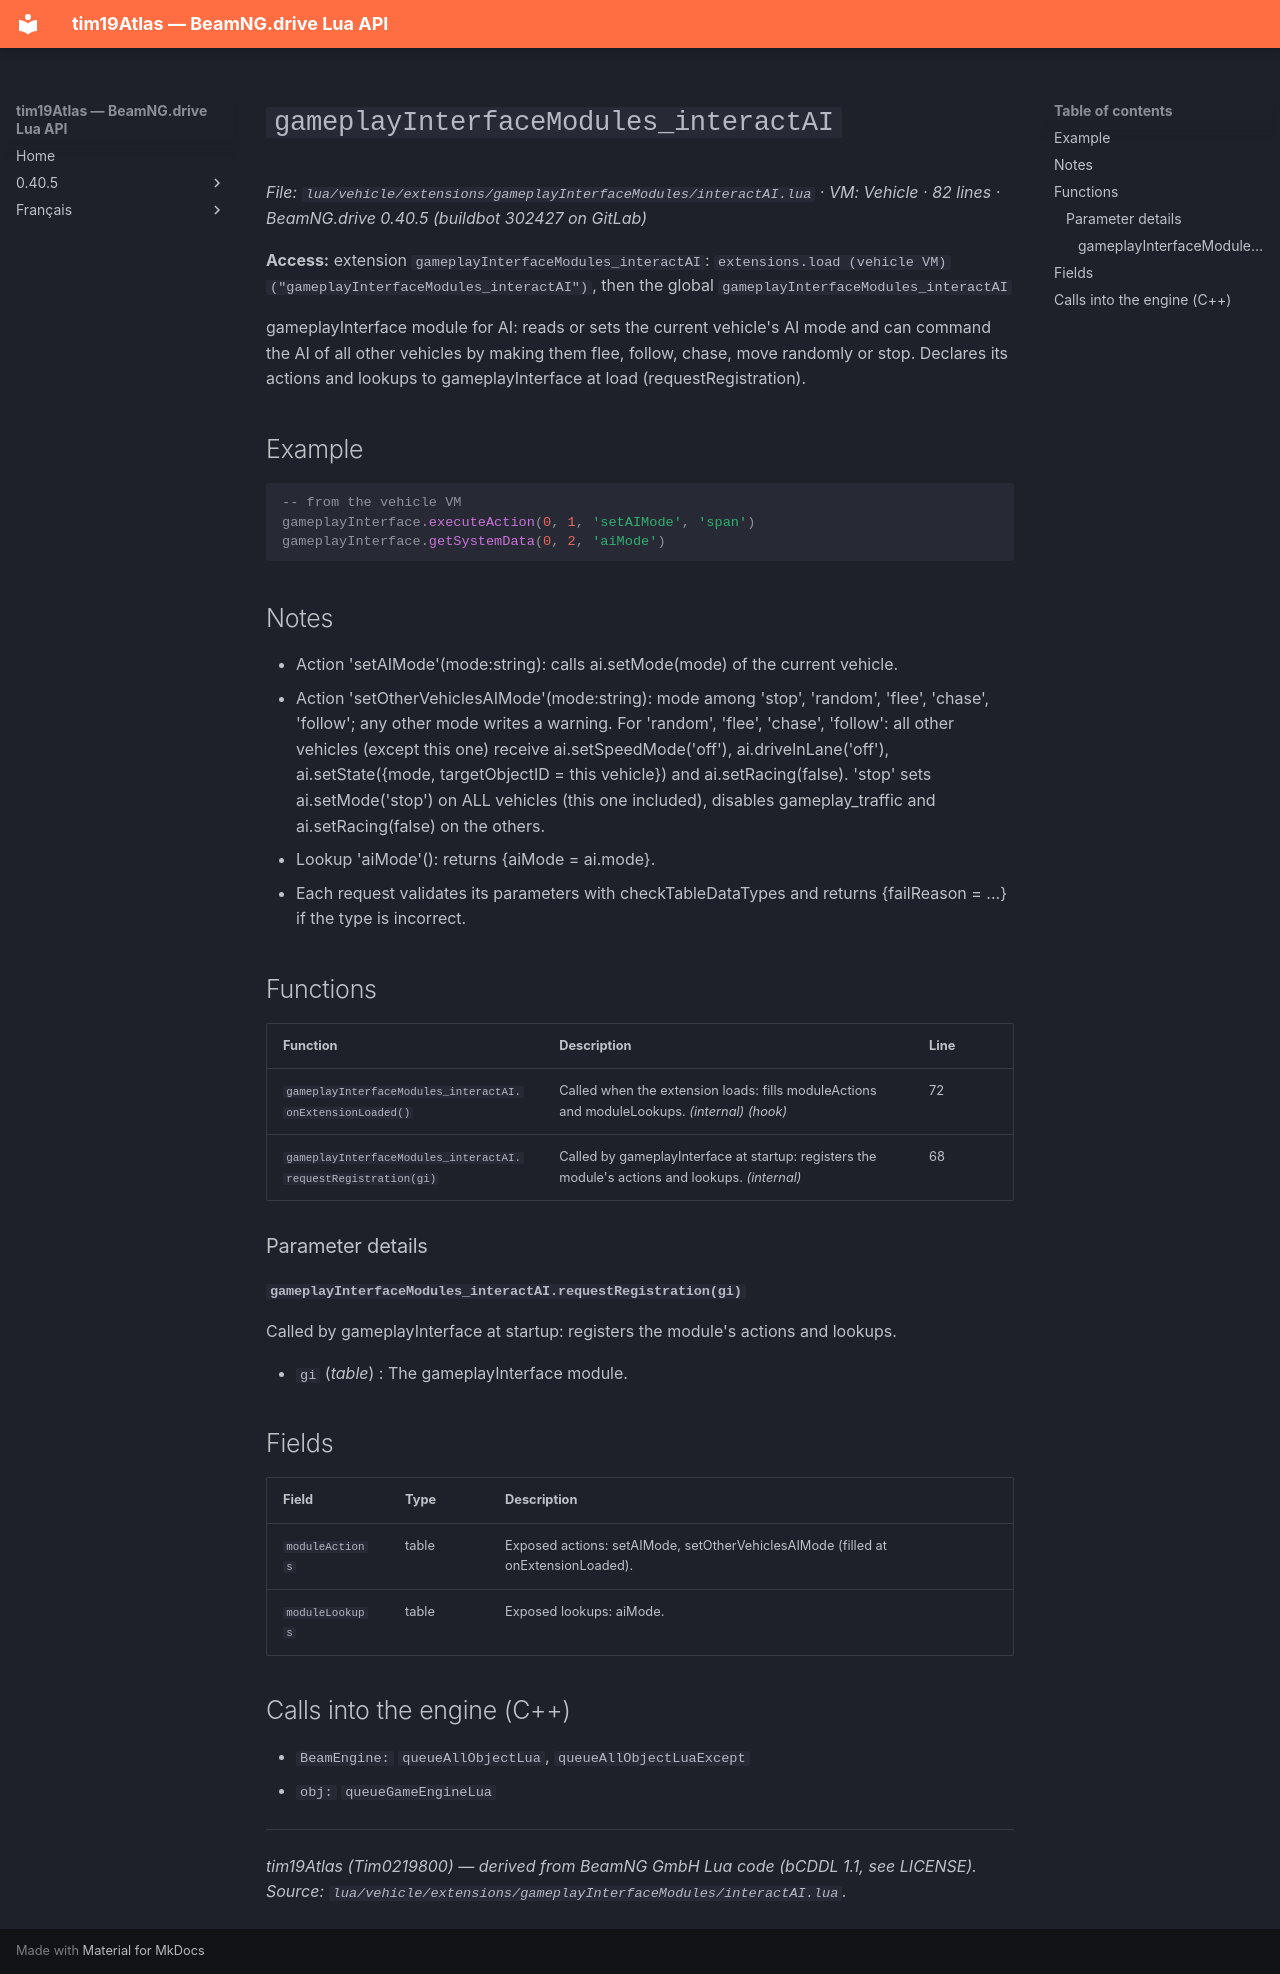

repository: Tim0219800/beamng-lua-atlas · page: 0.40.5/vehicle/extensions/gameplayInterfaceModules/interactAI.html · generator: mkdocs

# `gameplayInterfaceModules_interactAI`

*File: `lua/vehicle/extensions/gameplayInterfaceModules/interactAI.lua` · VM: Vehicle · 82 lines · BeamNG.drive 0.40.5 (buildbot 302427 on GitLab)*

**Access:** extension `gameplayInterfaceModules_interactAI`: `extensions.load (vehicle VM)("gameplayInterfaceModules_interactAI")`, then the global `gameplayInterfaceModules_interactAI`

gameplayInterface module for AI: reads or sets the current vehicle's AI mode and can command the AI of all other vehicles by making them flee, follow, chase, move randomly or stop. Declares its actions and lookups to gameplayInterface at load (requestRegistration).

## Example

```lua
-- from the vehicle VM
gameplayInterface.executeAction(0, 1, 'setAIMode', 'span')
gameplayInterface.getSystemData(0, 2, 'aiMode')
```

## Notes

- Action 'setAIMode'(mode:string): calls ai.setMode(mode) of the current vehicle.
- Action 'setOtherVehiclesAIMode'(mode:string): mode among 'stop', 'random', 'flee', 'chase', 'follow'; any other mode writes a warning. For 'random', 'flee', 'chase', 'follow': all other vehicles (except this one) receive ai.setSpeedMode('off'), ai.driveInLane('off'), ai.setState({mode, targetObjectID = this vehicle}) and ai.setRacing(false). 'stop' sets ai.setMode('stop') on ALL vehicles (this one included), disables gameplay_traffic and ai.setRacing(false) on the others.
- Lookup 'aiMode'(): returns {aiMode = ai.mode}.
- Each request validates its parameters with checkTableDataTypes and returns {failReason = ...} if the type is incorrect.

## Functions

| Function | Description | Line |
|---|---|---|
| `gameplayInterfaceModules_interactAI.onExtensionLoaded()` | Called when the extension loads: fills moduleActions and moduleLookups. *(internal)* *(hook)* | 72 |
| `gameplayInterfaceModules_interactAI.requestRegistration(gi)` | Called by gameplayInterface at startup: registers the module's actions and lookups. *(internal)* | 68 |

### Parameter details

#### `gameplayInterfaceModules_interactAI.requestRegistration(gi)`

Called by gameplayInterface at startup: registers the module's actions and lookups.

- `gi` (*table*) : The gameplayInterface module.

## Fields

| Field | Type | Description |
|---|---|---|
| `moduleActions` | table<string, function> | Exposed actions: setAIMode, setOtherVehiclesAIMode (filled at onExtensionLoaded). |
| `moduleLookups` | table<string, function> | Exposed lookups: aiMode. |

## Calls into the engine (C++)

- `BeamEngine:` `queueAllObjectLua`, `queueAllObjectLuaExcept`
- `obj:` `queueGameEngineLua`

---
*tim19Atlas (Tim0219800) — derived from BeamNG GmbH Lua code (bCDDL 1.1, see LICENSE). Source: `lua/vehicle/extensions/gameplayInterfaceModules/interactAI.lua`.*
